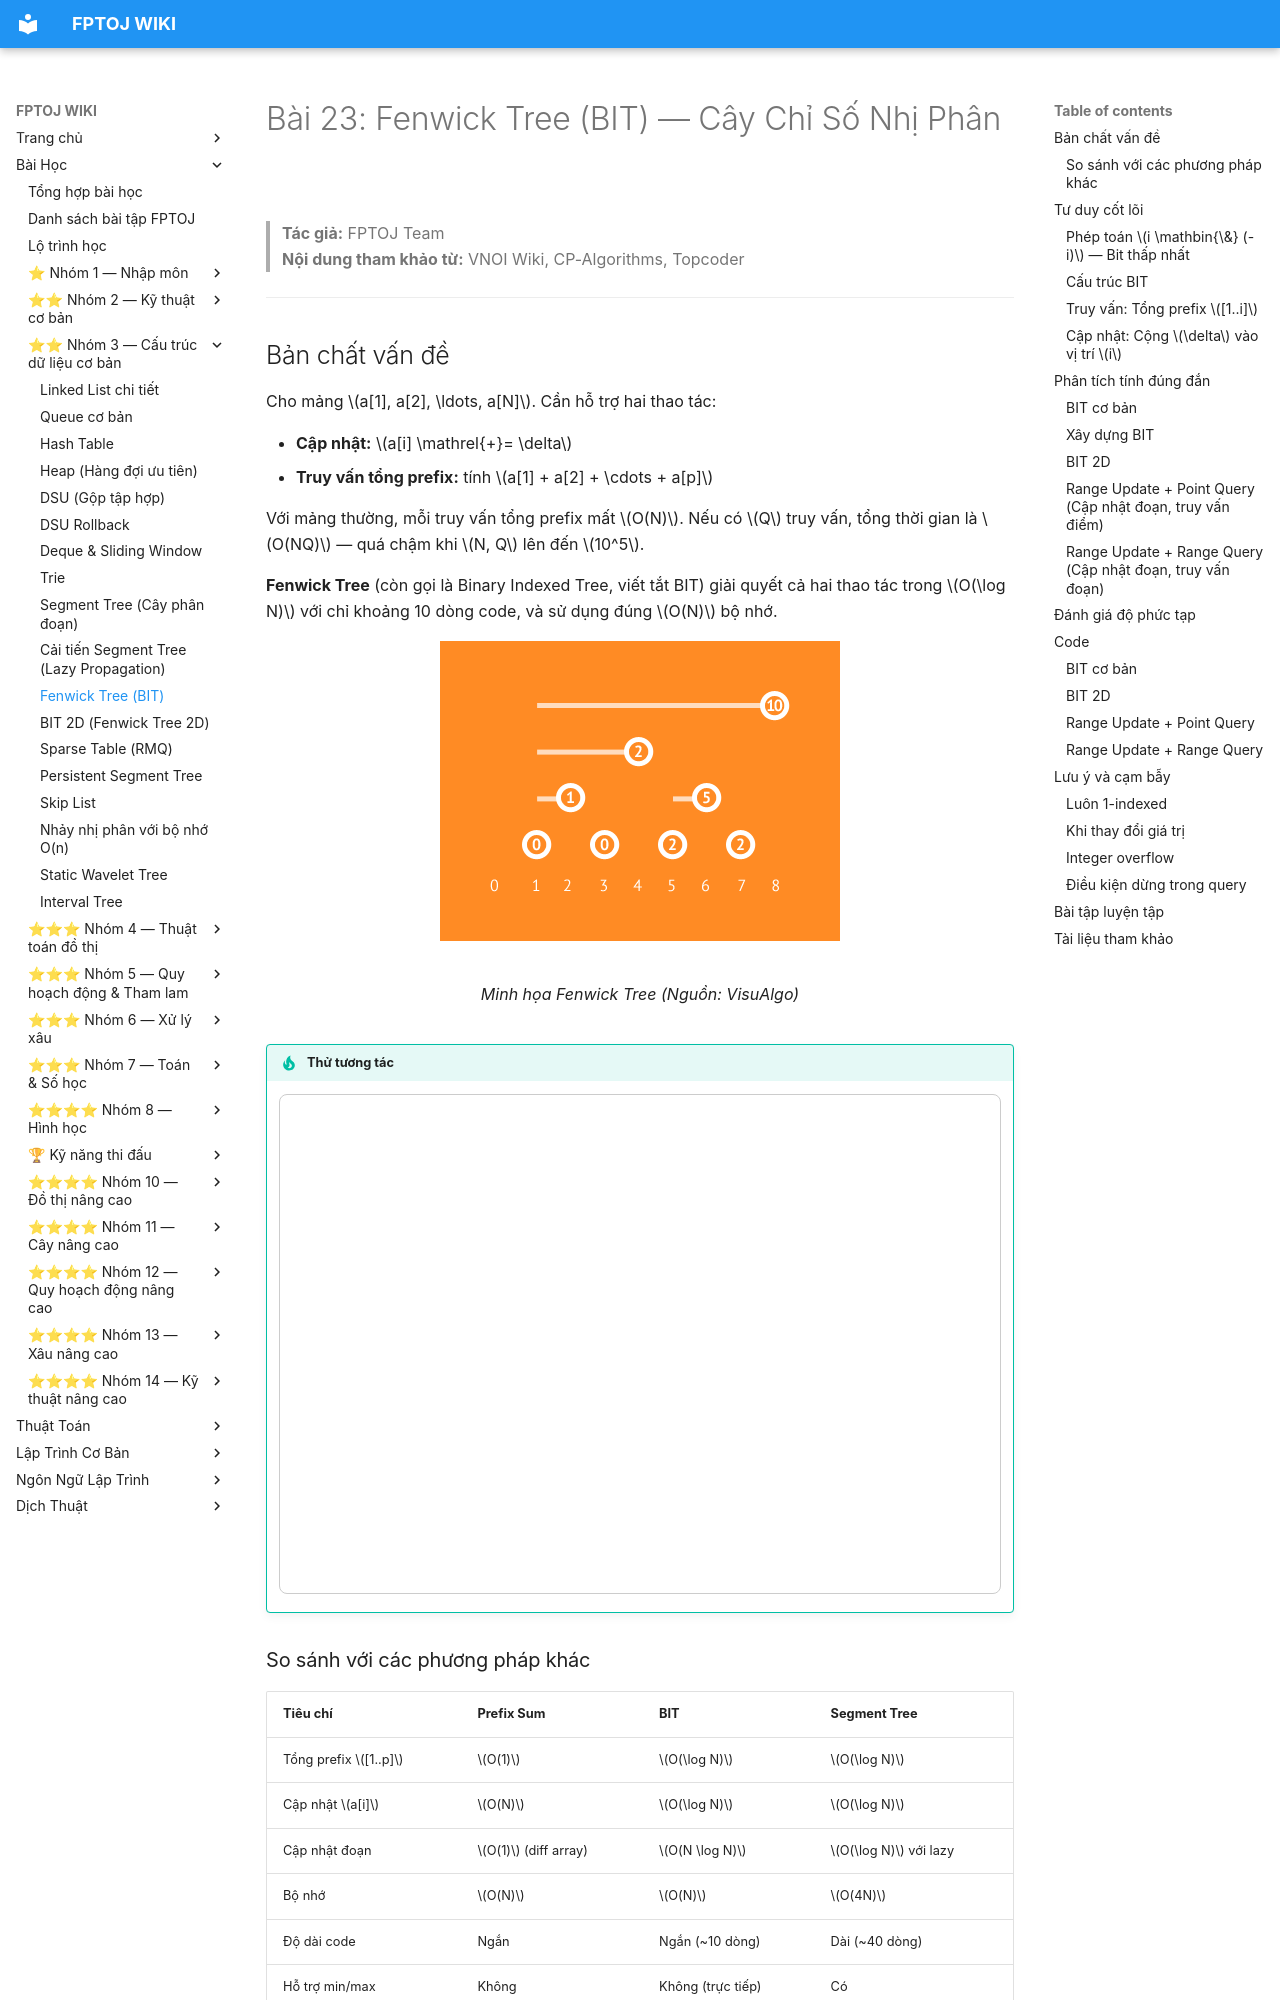

repository: FPTOJ-OJ/fptoj_wiki · page: lessons/fenwick-tree/index.html · generator: mkdocs

# Bài 23: Fenwick Tree (BIT) — Cây Chỉ Số Nhị Phân

> **Tác giả:** FPTOJ Team<br>
> **Nội dung tham khảo từ:** VNOI Wiki, CP-Algorithms, Topcoder

---

## Bản chất vấn đề

Cho mảng $a[1], a[2], \ldots, a[N]$. Cần hỗ trợ hai thao tác:

- **Cập nhật:** $a[i] \mathrel{+}= \delta$
- **Truy vấn tổng prefix:** tính $a[1] + a[2] + \cdots + a[p]$

Với mảng thường, mỗi truy vấn tổng prefix mất $O(N)$. Nếu có $Q$ truy vấn, tổng thời gian là $O(NQ)$ — quá chậm khi $N, Q$ lên đến $10^5$.

**Fenwick Tree** (còn gọi là Binary Indexed Tree, viết tắt BIT) giải quyết cả hai thao tác trong $O(\log N)$ với chỉ khoảng 10 dòng code, và sử dụng đúng $O(N)$ bộ nhớ.

<figure markdown="span">
  ![Fenwick Tree](../uploads/img/gif/fenwicktree.gif)
  <figcaption>Minh họa Fenwick Tree (Nguồn: VisuAlgo)</figcaption>
</figure>

!!! tip "Thử tương tác"
    <iframe src="https://visualgo.net/en/fenwicktree" style="width: 100%; height: 500px; border: 1px solid #ccc; border-radius: 8px;"></iframe>
